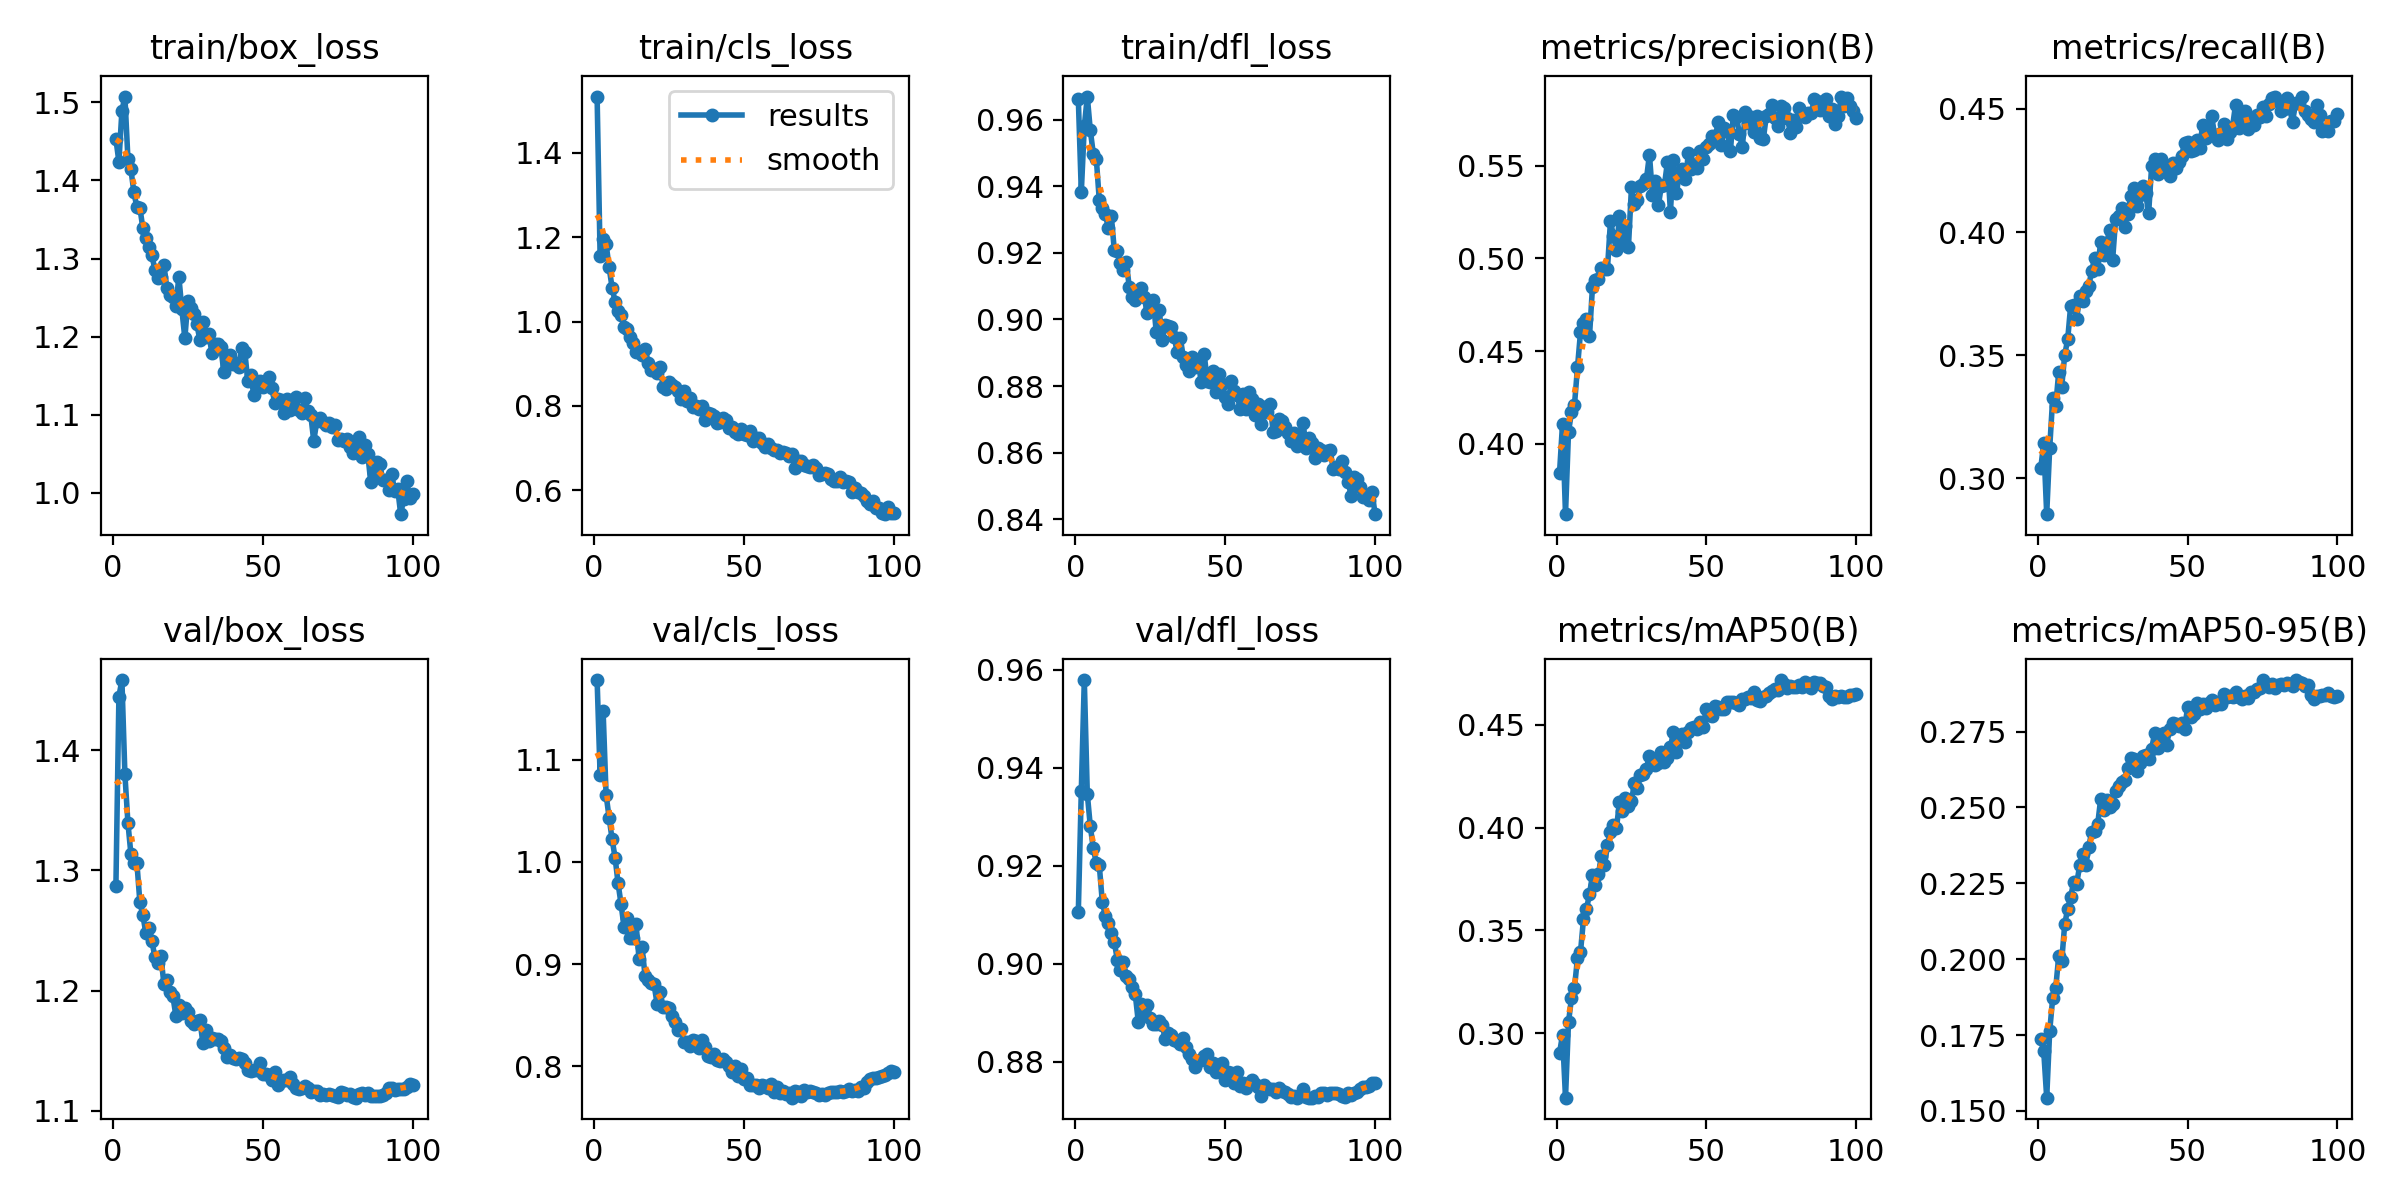

Source data for this figure (header and first rows):
epoch, time, train/box_loss, train/cls_loss, train/dfl_loss, metrics/precision(B), metrics/recall(B), metrics/mAP50(B), metrics/mAP50-95(B), val/box_loss, val/cls_loss, val/dfl_loss, lr/pg0, lr/pg1, lr/pg2
1, 90.74, 1.453, 1.534, 0.9663, 0.3841, 0.304, 0.2904, 0.1736, 1.287, 1.178, 0.9104, 0.003324, 0.003324, 0.003324
2, 163.8, 1.424, 1.157, 0.9382, 0.4106, 0.3142, 0.2991, 0.1698, 1.444, 1.085, 0.9353, 0.006592, 0.006592, 0.006592
3, 234, 1.489, 1.195, 0.9579, 0.362, 0.2855, 0.2687, 0.1544, 1.458, 1.148, 0.9579, 0.009793, 0.009793, 0.009793
4, 299.9, 1.507, 1.184, 0.9669, 0.4064, 0.3124, 0.3053, 0.1764, 1.38, 1.065, 0.9346, 0.009703, 0.009703, 0.009703
5, 366.1, 1.428, 1.129, 0.9568, 0.417, 0.3326, 0.3171, 0.1872, 1.34, 1.043, 0.928, 0.009604, 0.009604, 0.009604
6, 432.6, 1.415, 1.08, 0.9498, 0.4211, 0.3294, 0.3222, 0.1904, 1.314, 1.022, 0.9235, 0.009505, 0.009505, 0.009505
7, 499.1, 1.385, 1.047, 0.9483, 0.4412, 0.343, 0.3366, 0.2009, 1.306, 1.004, 0.9205, 0.009406, 0.009406, 0.009406
8, 564.7, 1.366, 1.025, 0.9358, 0.4601, 0.3371, 0.3394, 0.1992, 1.306, 0.9788, 0.9201, 0.009307, 0.009307, 0.009307
9, 630.4, 1.365, 1.017, 0.9334, 0.4652, 0.3501, 0.3555, 0.2115, 1.273, 0.9584, 0.9126, 0.009208, 0.009208, 0.009208
10, 697.9, 1.339, 0.9882, 0.9316, 0.4672, 0.3565, 0.3605, 0.2166, 1.263, 0.9358, 0.9097, 0.009109, 0.009109, 0.009109
11, 765.7, 1.326, 0.9825, 0.9276, 0.4579, 0.3702, 0.3675, 0.2206, 1.248, 0.9451, 0.9082, 0.00901, 0.00901, 0.00901
12, 833.5, 1.315, 0.9645, 0.9311, 0.4846, 0.3702, 0.377, 0.2254, 1.252, 0.9259, 0.9062, 0.008911, 0.008911, 0.008911
13, 900.6, 1.305, 0.9487, 0.9209, 0.4884, 0.3648, 0.3722, 0.2248, 1.241, 0.9254, 0.9045, 0.008812, 0.008812, 0.008812
14, 969, 1.286, 0.9272, 0.9205, 0.4888, 0.3739, 0.3774, 0.2309, 1.228, 0.9389, 0.9008, 0.008713, 0.008713, 0.008713
15, 1038, 1.275, 0.9272, 0.9171, 0.4948, 0.3722, 0.3864, 0.2347, 1.223, 0.9048, 0.8987, 0.008614, 0.008614, 0.008614
16, 1104, 1.276, 0.9219, 0.9149, 0.4941, 0.3761, 0.3818, 0.2309, 1.229, 0.9163, 0.9002, 0.008515, 0.008515, 0.008515
17, 1170, 1.292, 0.9349, 0.9173, 0.4945, 0.3781, 0.3913, 0.237, 1.206, 0.8884, 0.8975, 0.008416, 0.008416, 0.008416
18, 1236, 1.262, 0.9009, 0.9097, 0.52, 0.3841, 0.3981, 0.2418, 1.209, 0.8843, 0.8968, 0.008317, 0.008317, 0.008317
19, 1302, 1.254, 0.8853, 0.9068, 0.512, 0.3896, 0.4014, 0.2424, 1.199, 0.8815, 0.8952, 0.008218, 0.008218, 0.008218
20, 1369, 1.25, 0.8864, 0.9058, 0.5046, 0.3848, 0.3997, 0.2444, 1.195, 0.8801, 0.8938, 0.008119, 0.008119, 0.008119
21, 1434, 1.239, 0.8781, 0.9073, 0.5226, 0.3961, 0.4123, 0.2527, 1.179, 0.8612, 0.8881, 0.00802, 0.00802, 0.00802
22, 1498, 1.277, 0.8922, 0.9093, 0.5098, 0.3908, 0.408, 0.2493, 1.188, 0.8729, 0.8917, 0.007921, 0.007921, 0.007921
23, 1564, 1.235, 0.846, 0.9066, 0.5172, 0.3955, 0.4145, 0.2524, 1.182, 0.8583, 0.8897, 0.007822, 0.007822, 0.007822
24, 1629, 1.198, 0.8394, 0.902, 0.5062, 0.4009, 0.4102, 0.2501, 1.185, 0.8581, 0.8916, 0.007723, 0.007723, 0.007723
25, 1694, 1.246, 0.8569, 0.9038, 0.5382, 0.3888, 0.413, 0.2511, 1.182, 0.8566, 0.8889, 0.007624, 0.007624, 0.007624
26, 1760, 1.236, 0.8496, 0.9059, 0.5293, 0.4055, 0.4214, 0.2555, 1.174, 0.8495, 0.8876, 0.007525, 0.007525, 0.007525
27, 1825, 1.23, 0.8445, 0.8962, 0.5315, 0.4064, 0.4193, 0.2572, 1.172, 0.8438, 0.8877, 0.007426, 0.007426, 0.007426
28, 1890, 1.216, 0.8346, 0.9028, 0.5389, 0.4099, 0.4257, 0.2583, 1.175, 0.8353, 0.8883, 0.007327, 0.007327, 0.007327
29, 1954, 1.196, 0.8173, 0.8939, 0.5403, 0.4022, 0.4262, 0.2591, 1.176, 0.8365, 0.8875, 0.007228, 0.007228, 0.007228
30, 2019, 1.219, 0.8343, 0.8983, 0.5427, 0.4074, 0.4286, 0.2631, 1.157, 0.8235, 0.8846, 0.007129, 0.007129, 0.007129
31, 2086, 1.2, 0.8108, 0.8981, 0.5559, 0.4145, 0.4349, 0.2663, 1.167, 0.8243, 0.8859, 0.00703, 0.00703, 0.00703
32, 2156, 1.204, 0.8186, 0.8978, 0.5343, 0.4177, 0.4334, 0.2661, 1.158, 0.82, 0.8854, 0.006931, 0.006931, 0.006931
33, 2224, 1.18, 0.7965, 0.8947, 0.5416, 0.4106, 0.4302, 0.2621, 1.16, 0.8262, 0.8844, 0.006832, 0.006832, 0.006832
34, 2293, 1.19, 0.8005, 0.8902, 0.5288, 0.415, 0.4315, 0.2648, 1.16, 0.8246, 0.8842, 0.006733, 0.006733, 0.006733
35, 2358, 1.19, 0.7937, 0.8946, 0.5392, 0.4188, 0.4366, 0.2669, 1.16, 0.8178, 0.8835, 0.006634, 0.006634, 0.006634
36, 2422, 1.187, 0.8005, 0.8889, 0.5394, 0.4157, 0.4321, 0.2672, 1.158, 0.8257, 0.8848, 0.006535, 0.006535, 0.006535
37, 2486, 1.154, 0.7675, 0.8862, 0.5518, 0.4076, 0.4336, 0.2661, 1.152, 0.8189, 0.8831, 0.006436, 0.006436, 0.006436
38, 2553, 1.164, 0.7834, 0.8846, 0.525, 0.4267, 0.4389, 0.2694, 1.145, 0.8102, 0.8816, 0.006337, 0.006337, 0.006337
39, 2619, 1.176, 0.7802, 0.8889, 0.5528, 0.4296, 0.4463, 0.2744, 1.146, 0.8089, 0.8806, 0.006238, 0.006238, 0.006238
40, 2684, 1.165, 0.776, 0.8857, 0.535, 0.4236, 0.4367, 0.2694, 1.144, 0.8121, 0.8789, 0.006139, 0.006139, 0.006139
41, 2749, 1.166, 0.7604, 0.8875, 0.5462, 0.4298, 0.4439, 0.2722, 1.143, 0.8067, 0.8801, 0.00604, 0.00604, 0.00604
42, 2817, 1.162, 0.7609, 0.8812, 0.5482, 0.4264, 0.4454, 0.2746, 1.144, 0.8054, 0.8803, 0.005941, 0.005941, 0.005941
43, 2885, 1.185, 0.771, 0.8895, 0.5425, 0.4252, 0.4415, 0.2707, 1.143, 0.8071, 0.8812, 0.005842, 0.005842, 0.005842
44, 2950, 1.18, 0.7672, 0.8816, 0.5566, 0.4226, 0.4465, 0.2758, 1.14, 0.8041, 0.8815, 0.005743, 0.005743, 0.005743
45, 3016, 1.143, 0.7485, 0.8811, 0.5483, 0.4279, 0.4484, 0.2779, 1.134, 0.7999, 0.879, 0.005644, 0.005644, 0.005644
46, 3085, 1.15, 0.7493, 0.8846, 0.5509, 0.4261, 0.449, 0.2776, 1.133, 0.794, 0.8796, 0.005545, 0.005545, 0.005545
47, 3150, 1.125, 0.7371, 0.8783, 0.5484, 0.4283, 0.4478, 0.2767, 1.134, 0.8006, 0.8779, 0.005446, 0.005446, 0.005446
48, 3214, 1.138, 0.7331, 0.8838, 0.5577, 0.431, 0.4513, 0.2779, 1.134, 0.7905, 0.8793, 0.005347, 0.005347, 0.005347
49, 3279, 1.143, 0.7442, 0.8807, 0.5535, 0.4362, 0.4488, 0.2757, 1.139, 0.7974, 0.8797, 0.005248, 0.005248, 0.005248
50, 3342, 1.136, 0.7331, 0.8768, 0.5602, 0.4364, 0.4578, 0.2831, 1.13, 0.7876, 0.8763, 0.005149, 0.005149, 0.005149
51, 3406, 1.142, 0.7304, 0.8747, 0.5615, 0.4328, 0.4549, 0.2798, 1.131, 0.7887, 0.8778, 0.00505, 0.00505, 0.00505
52, 3470, 1.148, 0.7415, 0.8815, 0.5657, 0.4332, 0.454, 0.2808, 1.13, 0.7818, 0.8776, 0.004951, 0.004951, 0.004951
53, 3534, 1.134, 0.7166, 0.8786, 0.5659, 0.4374, 0.459, 0.2843, 1.126, 0.7821, 0.8757, 0.004852, 0.004852, 0.004852
54, 3598, 1.115, 0.7238, 0.8773, 0.5737, 0.4341, 0.4584, 0.2824, 1.132, 0.7816, 0.8779, 0.004753, 0.004753, 0.004753
55, 3662, 1.121, 0.7249, 0.8731, 0.5611, 0.4433, 0.4575, 0.2842, 1.122, 0.7787, 0.875, 0.004654, 0.004654, 0.004654
56, 3725, 1.119, 0.7111, 0.8776, 0.5704, 0.4382, 0.4578, 0.2827, 1.125, 0.7817, 0.8757, 0.004555, 0.004555, 0.004555
57, 3788, 1.103, 0.7029, 0.8732, 0.5685, 0.441, 0.4609, 0.2845, 1.125, 0.7803, 0.8745, 0.004456, 0.004456, 0.004456
58, 3852, 1.12, 0.709, 0.8782, 0.5577, 0.4471, 0.4612, 0.2853, 1.126, 0.7788, 0.8756, 0.004357, 0.004357, 0.004357
59, 3916, 1.106, 0.6997, 0.8761, 0.5775, 0.4395, 0.461, 0.2837, 1.128, 0.7826, 0.8761, 0.004258, 0.004258, 0.004258
60, 3981, 1.109, 0.6944, 0.8713, 0.5763, 0.4372, 0.4606, 0.2847, 1.122, 0.7753, 0.8754, 0.004159, 0.004159, 0.004159
... 40 more rows
